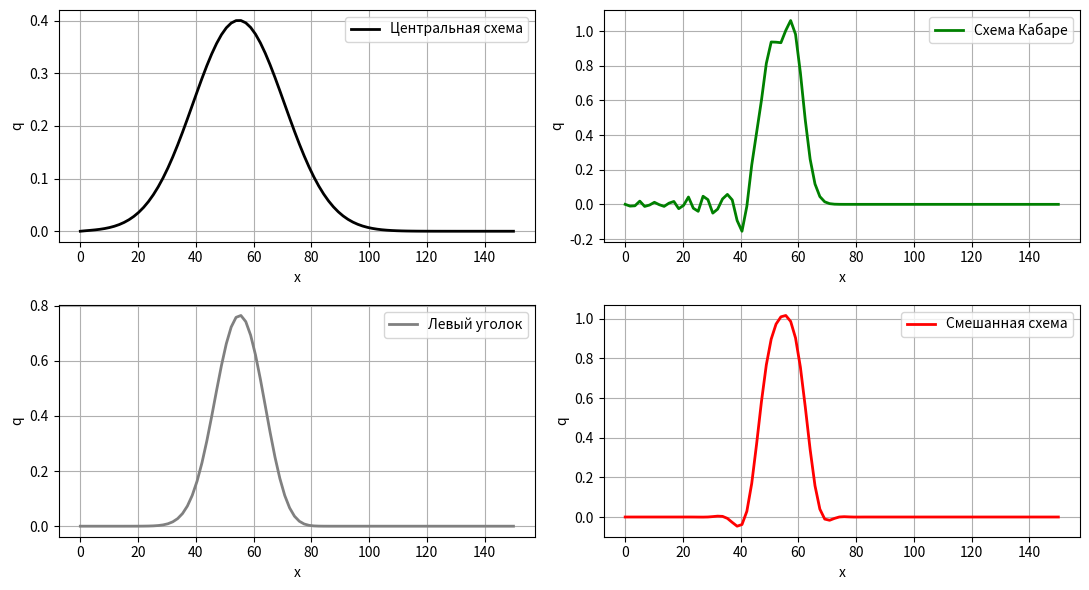

The script that saved this image:
import numpy as np
import matplotlib.pyplot as plt

L, T, Nx, Nt, v = 150, 50, 90, 200, -0.5
dx, dt = L / Nx, T / Nt
x, t = np.linspace(0, L, Nx), np.linspace(0, T, Nt)

def wave(x):
    if 70 <= x <= 90:
        return np.sqrt(1 - ((x - 80) / 10) ** 2)
    else:
        return 0

q_initial = np.array([wave(xi) for xi in x])
q_old = q_initial.copy() 
def center():
    q = q_initial.copy()
    for n in range(Nt - 1):
        q_new = q.copy()
        for i in range(1, Nx - 1):
            q_new[i] = q[i] - v * dt / (2 * dx) * (q[i + 1] - q[i - 1]) + 0.2 * (q[i + 1] - 2 * q[i] + q[i - 1])
        q = q_new
    return q
def kabare():
    q = q_initial.copy()
    global q_old
    for n in range(Nt - 1):
        q_new = q.copy()
        for i in range(1, Nx - 1):
            q_new[i] =  q_new[i] = q[i] - q[i + 1] + q_old[i + 1] - v * (2 * dt) / dx * (q[i + 1] - q[i])
        q_old = q.copy()
        q = q_new
    return q

def left():
    q = q_initial.copy()
    for n in range(Nt - 1):
        q_new = q.copy()
        for i in range(Nx - 1):
            q_new[i] = q[i] - v * dt / dx * (q[i + 1] - q[i])
        q = q_new
    return q

def mixed():
    q = q_initial.copy()
    global q_old
    for n in range(Nt - 1):
        q_new = q.copy()
        for i in range(1, Nx - 1):
            if n % 2 == 0:  # центральная разностная схема на четных шагах
                q_new[i] = q[i] - v * dt / (2 * dx) * (q[i + 1] - q[i - 1])
            else:  # схема Кабаре на нечетных шагах
                q_new[i] = q[i] - q[i + 1] + q_old[i + 1] - v * (2 * dt) / dx * (q[i + 1] - q[i])
        q_old = q.copy()
        q = q_new
    return q


def cross_scheme():
    q_old = q_initial.copy()  
    q = q_initial.copy()    
    q_new = np.zeros_like(q)  

    for n in range(1, Nt):    
        for i in range(1, Nx - 1):
            q_new[i] = q_old[i] - v * dt / dx * (q[i + 1] - q[i - 1])
        q_old = q.copy()
        q = q_new.copy()

    return q

q_center = center()
q_kabare = kabare()
q_left = left()
q_smes = mixed()
q_cross = cross_scheme()
fig, axs = plt.subplots(2, 2, figsize=(11, 6))

# центральная схема
axs[0, 0].plot(x, q_center, 'b-', label='Центральная схема', linewidth=2, color='black')
axs[0, 0].set_xlabel('x')
axs[0, 0].set_ylabel('q')
axs[0, 0].grid(True)
axs[0, 0].legend()

# схема Кабаре
axs[0, 1].plot(x, q_kabare, 'g-', label='Схема Кабаре', linewidth=2, color='green')
axs[0, 1].set_xlabel('x')
axs[0, 1].set_ylabel('q')
axs[0, 1].grid(True)
axs[0, 1].legend()

# левый уголок
axs[1, 0].plot(x, q_left, 'm-', label='Левый уголок', linewidth=2, color='grey')
axs[1, 0].set_xlabel('x')
axs[1, 0].set_ylabel('q')
axs[1, 0].grid(True)
axs[1, 0].legend()

# смешанная схема
axs[1, 1].plot(x, q_smes, 'c-', label='Смешанная схема', linewidth=2, color='red')
axs[1, 1].set_xlabel('x')
axs[1, 1].set_ylabel('q')
axs[1, 1].grid(True)
axs[1, 1].legend()

plt.tight_layout()
plt.show()
